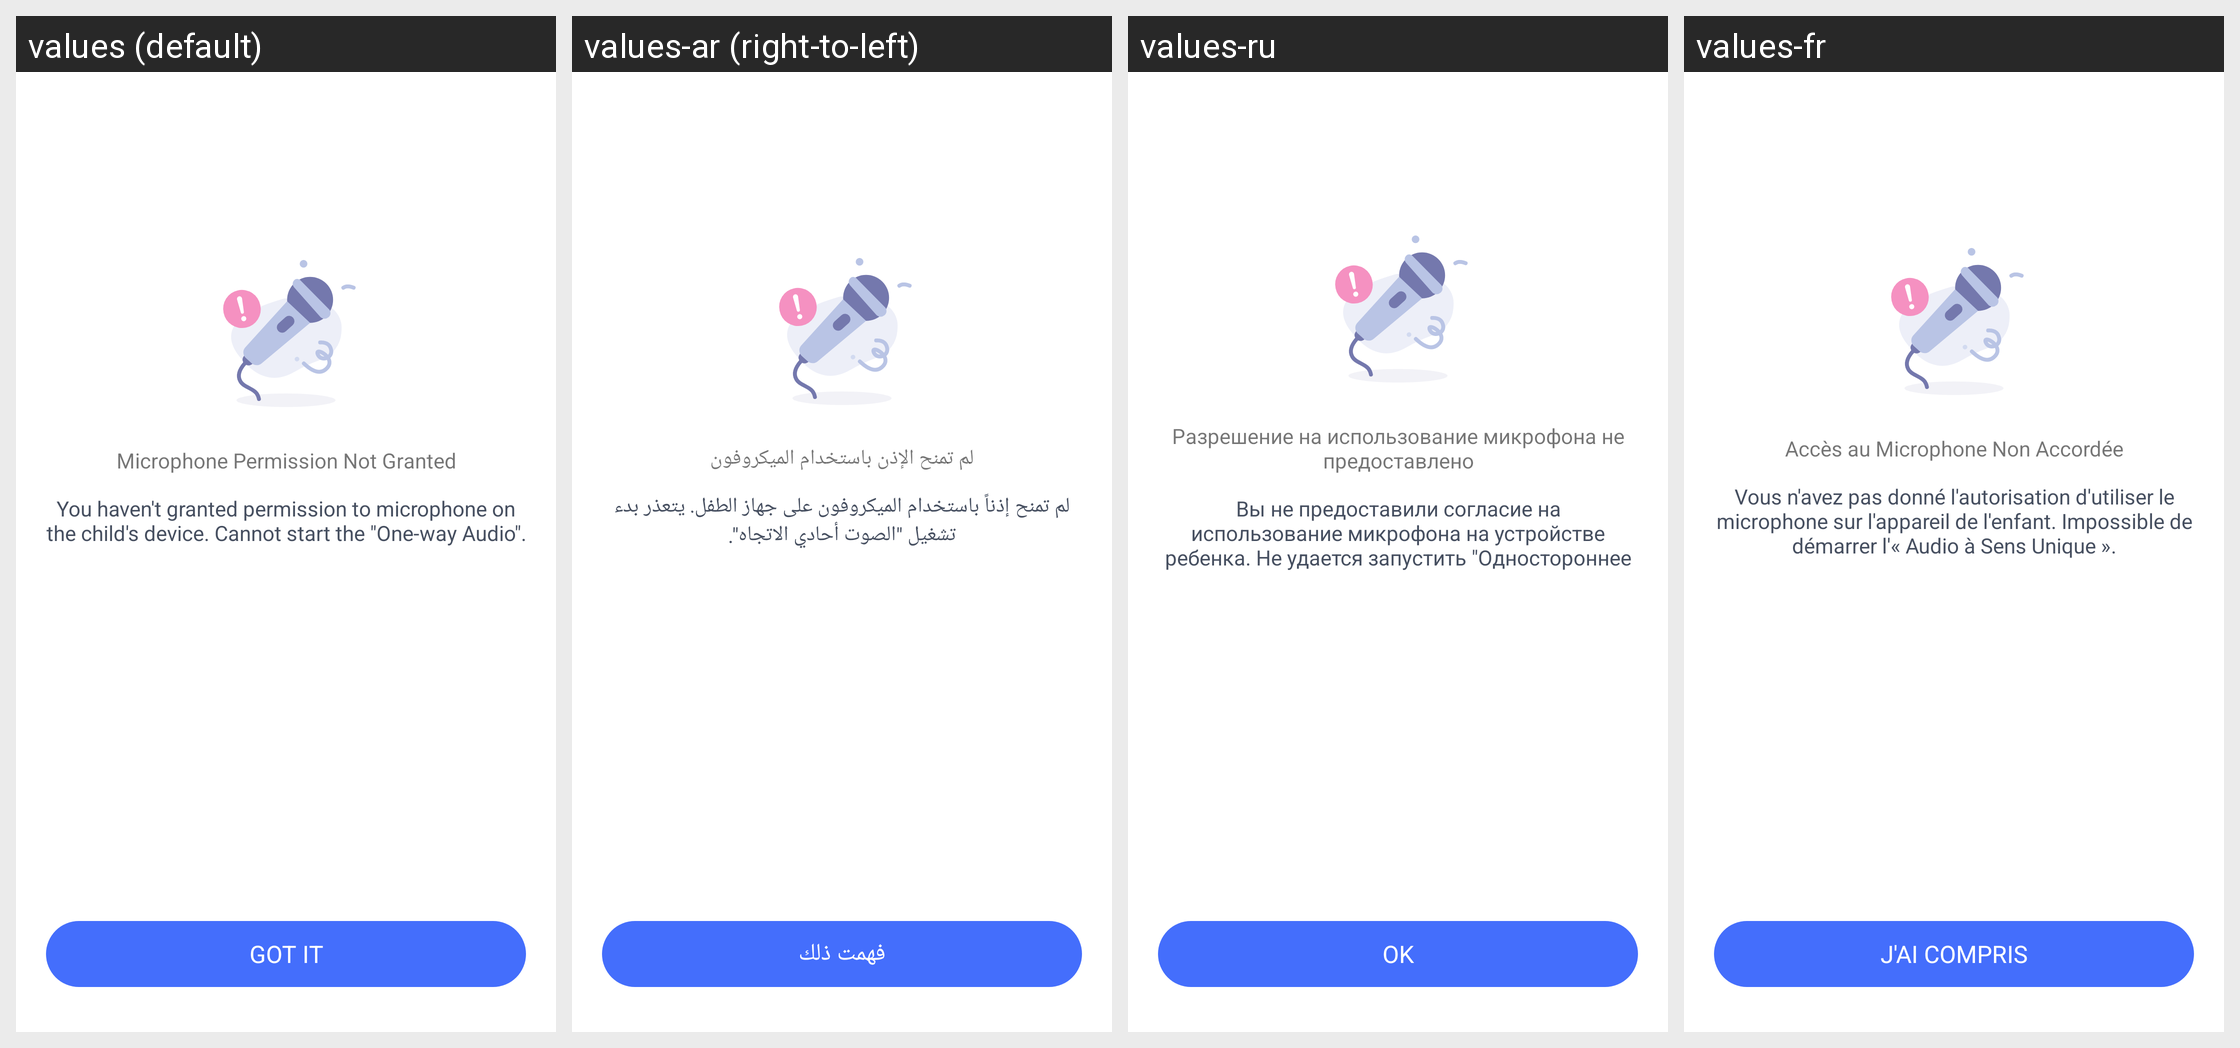

The Android screen above is rendered under several locales of the same app. Produce the string resources it draws, with the default and per-locale values.
Android screen res/layout/parent_overhear_permission_failed.xml rendered under 4 locales, left to right: values (default), values-ar (right-to-left), values-ru, values-fr. Device: Nexus 5 (rendered at 1080×1920; each locale shown at half size, 540×960, under a caption strip naming it); theme AppTheme.
Other locales in the repository, not shown: values-af, values-am, values-as, values-az, values-be, values-bg, values-bn, values-bs, values-ca, values-cs, values-da, values-de, values-el, values-en-rCA, values-en-rGB, values-en-rIN, values-en-rXC, values-es, values-es-rUS, values-et, values-eu, values-fa, values-fi, values-fr-rCA, values-gl, values-gu, values-hr, values-hu, values-hy, values-in, values-is, values-it, values-iw, values-ja, values-ka, values-kk, values-km, values-kn, values-ko, values-ky, values-lo, values-lt, values-lv, values-mk, values-ml, values-mn, values-mr, values-ms, values-my, values-nb, values-ne, values-nl, values-or, values-pa, values-pl, values-pt, values-pt-rBR, values-pt-rPT, values-ro, values-si, values-sk, values-sl, values-sq, values-sr, values-sv, values-sw, values-ta, values-te, values-th, values-tl, values-tr, values-uk, values-ur, values-uz, values-vi, values-zh-rCN, values-zh-rHK, values-zh-rTW, values-zu.
Strings drawn on this screen, with the default value and each locale's value (text and hints the layout hard-codes, and strings that could not be matched under every locale, appear in the picture but are not listed):

Parent_Device_Lisitening_No_Auth_Title
  values: Microphone Permission Not Granted
  values-ar: لم تمنح الإذن باستخدام الميكروفون
  values-ru: Разрешение на использование микрофона не предоставлено
  values-fr: Accès au Microphone Non Accordée

Parent_Device_Lisitening_No_Auth_Content
  values: You haven't granted permission to microphone on the child's device. Cannot start the "One-way Audio".
  values-ar: لم تمنح إذناً باستخدام الميكروفون على جهاز الطفل. يتعذر بدء تشغيل "الصوت أحادي الاتجاه".
  values-ru: Вы не предоставили согласие на использование микрофона на устройстве ребенка. Не удается запустить "Одностороннее аудио".
  values-fr: Vous n'avez pas donné l'autorisation d'utiliser le microphone sur l'appareil de l'enfant. Impossible de démarrer l'« Audio à Sens Unique ».

Common_gotit_tip
  values: Got it
  values-ar: فهمت ذلك
  values-ru: ОK
  values-fr: J'ai compris
